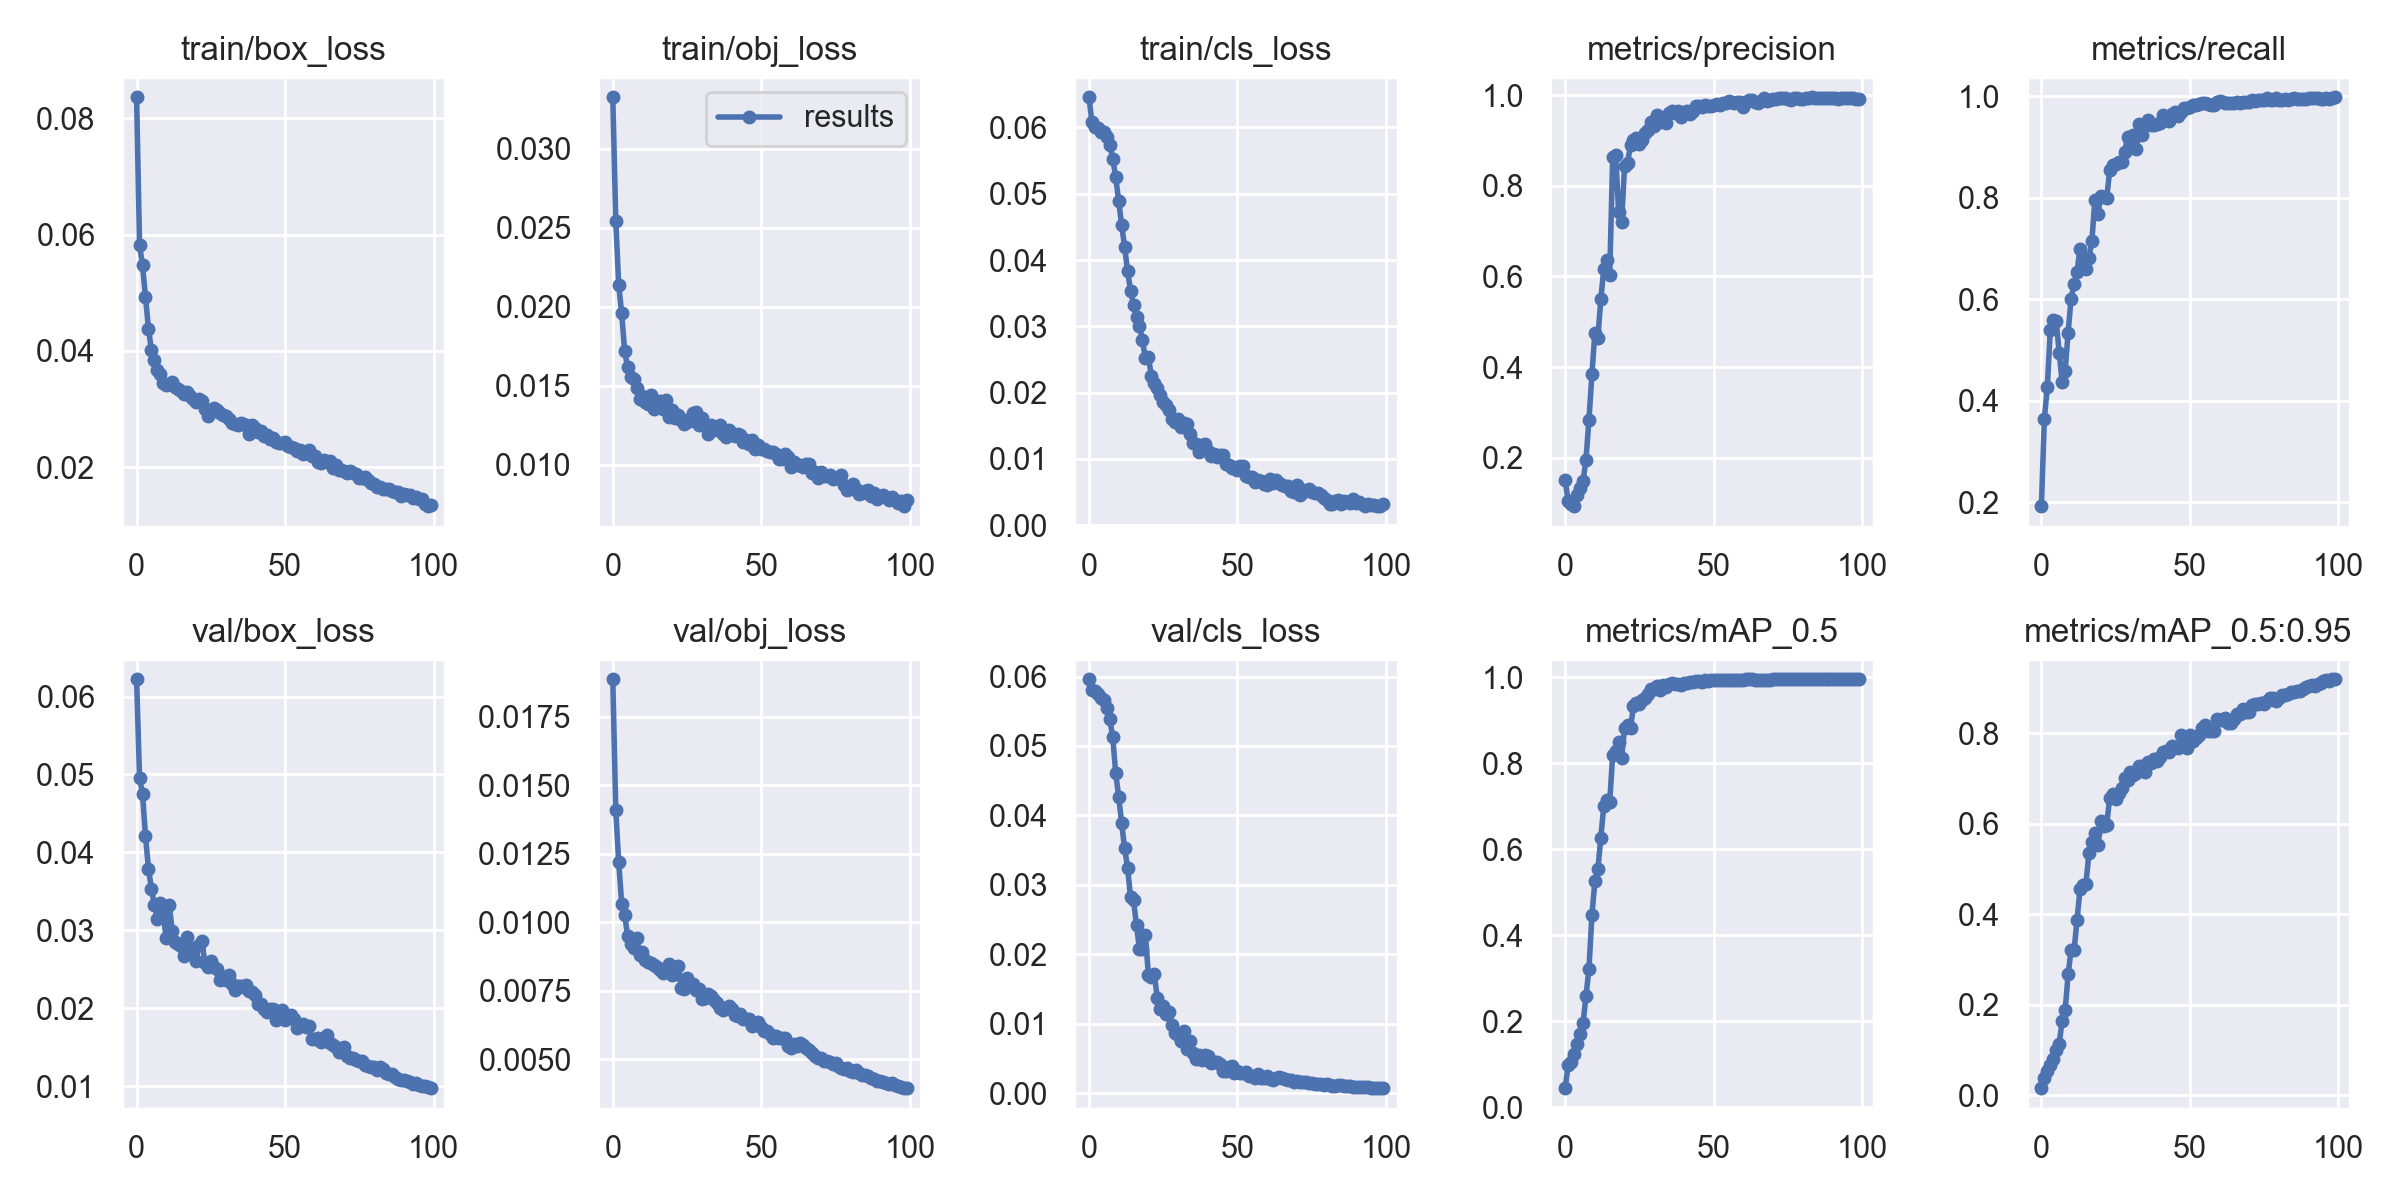

Source data for this figure (header and first rows):
epoch, train/box_loss, train/obj_loss, train/cls_loss, metrics/precision, metrics/recall, metrics/mAP_0.5, metrics/mAP_0.5:0.95, val/box_loss, val/obj_loss, val/cls_loss, x/lr0, x/lr1, x/lr2
0, 0.08359, 0.03328, 0.06455, 0.15, 0.1922, 0.04491, 0.01513, 0.06221, 0.01888, 0.05961, 0.07048, 0.00328, 0.00328
1, 0.05814, 0.02544, 0.06078, 0.1044, 0.3646, 0.0991, 0.03795, 0.04952, 0.0141, 0.058, 0.04041, 0.006548, 0.006548
2, 0.05475, 0.02138, 0.06007, 0.09671, 0.4273, 0.1048, 0.05219, 0.04752, 0.01218, 0.05785, 0.01028, 0.00975, 0.00975
3, 0.04928, 0.01958, 0.05994, 0.09297, 0.5392, 0.1239, 0.06591, 0.04209, 0.01068, 0.05746, 0.009703, 0.009703, 0.009703
4, 0.0438, 0.01717, 0.05937, 0.1175, 0.5582, 0.1487, 0.07881, 0.03794, 0.01028, 0.0569, 0.009703, 0.009703, 0.009703
5, 0.04017, 0.01619, 0.05935, 0.1329, 0.557, 0.1714, 0.09912, 0.03535, 0.009488, 0.05662, 0.009604, 0.009604, 0.009604
6, 0.03839, 0.01553, 0.05862, 0.1475, 0.4946, 0.1953, 0.1136, 0.03323, 0.009197, 0.0555, 0.009505, 0.009505, 0.009505
7, 0.03669, 0.01544, 0.05733, 0.1959, 0.4374, 0.2584, 0.1647, 0.0315, 0.009063, 0.05382, 0.009406, 0.009406, 0.009406
8, 0.03607, 0.01485, 0.05529, 0.2833, 0.4591, 0.3224, 0.1873, 0.03351, 0.009423, 0.0513, 0.009307, 0.009307, 0.009307
9, 0.03448, 0.01413, 0.05253, 0.3839, 0.5344, 0.4465, 0.2664, 0.03187, 0.008809, 0.04604, 0.009208, 0.009208, 0.009208
10, 0.03417, 0.01435, 0.04887, 0.4761, 0.6014, 0.526, 0.321, 0.02897, 0.008929, 0.0427, 0.009109, 0.009109, 0.009109
11, 0.03425, 0.01398, 0.0453, 0.4647, 0.6297, 0.553, 0.3199, 0.03328, 0.008617, 0.03885, 0.00901, 0.00901, 0.00901
12, 0.03468, 0.01386, 0.04192, 0.5495, 0.6541, 0.6267, 0.3862, 0.02996, 0.008556, 0.03524, 0.008911, 0.008911, 0.008911
13, 0.03379, 0.01442, 0.03835, 0.6166, 0.6995, 0.7011, 0.4553, 0.02855, 0.008499, 0.03245, 0.008812, 0.008812, 0.008812
14, 0.03347, 0.01354, 0.03535, 0.637, 0.6694, 0.7145, 0.4652, 0.02827, 0.00845, 0.02819, 0.008713, 0.008713, 0.008713
15, 0.03305, 0.01396, 0.03321, 0.6038, 0.6597, 0.7098, 0.4658, 0.02796, 0.008384, 0.02777, 0.008614, 0.008614, 0.008614
16, 0.03259, 0.01404, 0.03142, 0.8634, 0.6814, 0.8199, 0.5341, 0.02677, 0.008254, 0.02415, 0.008515, 0.008515, 0.008515
17, 0.03287, 0.01353, 0.03001, 0.8675, 0.7146, 0.829, 0.5584, 0.02913, 0.008142, 0.02072, 0.008416, 0.008416, 0.008416
18, 0.03234, 0.01412, 0.02789, 0.7431, 0.795, 0.8492, 0.5794, 0.0271, 0.008242, 0.02078, 0.008317, 0.008317, 0.008317
19, 0.03167, 0.013, 0.02517, 0.7209, 0.7674, 0.8122, 0.5521, 0.02771, 0.008483, 0.02279, 0.008218, 0.008218, 0.008218
20, 0.03116, 0.01345, 0.0254, 0.8435, 0.803, 0.8817, 0.606, 0.02606, 0.008071, 0.01702, 0.008119, 0.008119, 0.008119
21, 0.03178, 0.01293, 0.02256, 0.8508, 0.8015, 0.8885, 0.5954, 0.02818, 0.008108, 0.01669, 0.00802, 0.00802, 0.00802
22, 0.03141, 0.01313, 0.02142, 0.8909, 0.7992, 0.8826, 0.5975, 0.02868, 0.008387, 0.0171, 0.007921, 0.007921, 0.007921
23, 0.03003, 0.01283, 0.02073, 0.9017, 0.8544, 0.9318, 0.6571, 0.0258, 0.007603, 0.0137, 0.007822, 0.007822, 0.007822
24, 0.02882, 0.01256, 0.01968, 0.9051, 0.8647, 0.9399, 0.6652, 0.02533, 0.007562, 0.01209, 0.007723, 0.007723, 0.007723
25, 0.02943, 0.01285, 0.01855, 0.8922, 0.866, 0.9367, 0.6534, 0.02612, 0.007948, 0.01258, 0.007624, 0.007624, 0.007624
26, 0.03022, 0.01279, 0.01815, 0.9015, 0.8712, 0.9457, 0.6682, 0.02534, 0.007656, 0.0114, 0.007525, 0.007525, 0.007525
27, 0.02992, 0.01328, 0.01738, 0.9177, 0.8699, 0.9517, 0.6778, 0.025, 0.007745, 0.01174, 0.007426, 0.007426, 0.007426
28, 0.02931, 0.01332, 0.01611, 0.9227, 0.8902, 0.9618, 0.7018, 0.02368, 0.007513, 0.009832, 0.007327, 0.007327, 0.007327
29, 0.02903, 0.0125, 0.01562, 0.9419, 0.9192, 0.9725, 0.6967, 0.024, 0.007557, 0.008655, 0.007228, 0.007228, 0.007228
30, 0.02879, 0.01294, 0.016, 0.9326, 0.9123, 0.9726, 0.7148, 0.02361, 0.007198, 0.008336, 0.007129, 0.007129, 0.007129
31, 0.02838, 0.01253, 0.01477, 0.9561, 0.9229, 0.9782, 0.7071, 0.02423, 0.007225, 0.007559, 0.00703, 0.00703, 0.00703
32, 0.02769, 0.01192, 0.0155, 0.9408, 0.8958, 0.9697, 0.7125, 0.02315, 0.007374, 0.008951, 0.006931, 0.006931, 0.006931
33, 0.02751, 0.01252, 0.01529, 0.9438, 0.9466, 0.9817, 0.7261, 0.02242, 0.007309, 0.006397, 0.006832, 0.006832, 0.006832
34, 0.02722, 0.01219, 0.01374, 0.9387, 0.9233, 0.9767, 0.7278, 0.02282, 0.007167, 0.007522, 0.006733, 0.006733, 0.006733
35, 0.02767, 0.01228, 0.0124, 0.9619, 0.9443, 0.9833, 0.7147, 0.02292, 0.007059, 0.005777, 0.006634, 0.006634, 0.006634
36, 0.02738, 0.01252, 0.01229, 0.9657, 0.9545, 0.9858, 0.7371, 0.02278, 0.006872, 0.004931, 0.006535, 0.006535, 0.006535
37, 0.02722, 0.01192, 0.01103, 0.9617, 0.9444, 0.9843, 0.7329, 0.02297, 0.00681, 0.005528, 0.006436, 0.006436, 0.006436
38, 0.02572, 0.01176, 0.01207, 0.9646, 0.9429, 0.984, 0.7422, 0.02223, 0.006873, 0.004736, 0.006337, 0.006337, 0.006337
39, 0.02719, 0.01218, 0.01231, 0.9514, 0.9461, 0.9816, 0.7391, 0.02215, 0.006933, 0.005417, 0.006238, 0.006238, 0.006238
40, 0.02667, 0.01193, 0.01127, 0.9621, 0.9469, 0.9858, 0.7475, 0.02172, 0.006834, 0.005311, 0.006139, 0.006139, 0.006139
41, 0.02614, 0.01183, 0.0104, 0.9663, 0.9627, 0.9854, 0.7574, 0.02056, 0.006599, 0.004387, 0.00604, 0.00604, 0.00604
42, 0.0262, 0.01192, 0.01074, 0.9579, 0.9572, 0.9877, 0.7613, 0.0206, 0.006581, 0.004514, 0.005941, 0.005941, 0.005941
43, 0.02537, 0.01185, 0.01027, 0.966, 0.9522, 0.9896, 0.759, 0.01993, 0.006652, 0.004406, 0.005842, 0.005842, 0.005842
44, 0.02552, 0.01141, 0.01063, 0.9759, 0.9663, 0.9905, 0.7714, 0.01958, 0.006483, 0.004159, 0.005743, 0.005743, 0.005743
45, 0.0249, 0.01157, 0.01066, 0.9754, 0.9698, 0.9913, 0.7692, 0.0199, 0.00647, 0.003202, 0.005644, 0.005644, 0.005644
46, 0.025, 0.01134, 0.009304, 0.9742, 0.9613, 0.9896, 0.7663, 0.01994, 0.00647, 0.003159, 0.005545, 0.005545, 0.005545
47, 0.02437, 0.01154, 0.009169, 0.9789, 0.9683, 0.9929, 0.7963, 0.01849, 0.006204, 0.003693, 0.005446, 0.005446, 0.005446
48, 0.02425, 0.01102, 0.008577, 0.9761, 0.977, 0.992, 0.7832, 0.01904, 0.006234, 0.003871, 0.005347, 0.005347, 0.005347
49, 0.02418, 0.01123, 0.008823, 0.9774, 0.977, 0.9933, 0.7678, 0.01983, 0.006362, 0.002916, 0.005248, 0.005248, 0.005248
50, 0.02433, 0.01102, 0.008385, 0.9795, 0.9792, 0.9925, 0.7965, 0.01849, 0.006191, 0.003181, 0.005149, 0.005149, 0.005149
51, 0.02369, 0.01098, 0.008969, 0.9808, 0.9828, 0.9931, 0.7815, 0.01879, 0.006021, 0.002859, 0.00505, 0.00505, 0.00505
52, 0.02346, 0.01085, 0.009007, 0.9785, 0.9836, 0.9935, 0.7886, 0.01919, 0.006024, 0.002888, 0.004951, 0.004951, 0.004951
53, 0.02339, 0.01082, 0.007485, 0.9828, 0.9843, 0.9933, 0.7965, 0.01858, 0.005921, 0.003093, 0.004852, 0.004852, 0.004852
54, 0.02277, 0.01083, 0.007243, 0.9832, 0.9876, 0.9941, 0.8103, 0.01751, 0.005773, 0.002505, 0.004753, 0.004753, 0.004753
55, 0.02291, 0.01069, 0.007316, 0.9872, 0.9862, 0.9941, 0.8188, 0.01792, 0.005853, 0.002499, 0.004654, 0.004654, 0.004654
56, 0.02235, 0.01035, 0.006489, 0.9858, 0.9844, 0.9943, 0.8046, 0.01801, 0.005787, 0.002166, 0.004555, 0.004555, 0.004555
57, 0.02244, 0.01037, 0.006896, 0.9834, 0.9826, 0.9935, 0.804, 0.01756, 0.005782, 0.002708, 0.004456, 0.004456, 0.004456
58, 0.02292, 0.01065, 0.006749, 0.9842, 0.9833, 0.9937, 0.8055, 0.01776, 0.005769, 0.00217, 0.004357, 0.004357, 0.004357
59, 0.02194, 0.01047, 0.006229, 0.9857, 0.9893, 0.9939, 0.8306, 0.01605, 0.005468, 0.002129, 0.004258, 0.004258, 0.004258
... 40 more rows
